Labelled photos from "datasetpreprocesado", an image-classification folder in oscar1485/Clasificacion_Alada. The possible labels are: cathartes AURA, coereba flaveola, coragyps atratus, crotophaga sulcirostris, cyanocorax YNCAS, snowy egret, FALCO peregrinus, FALCO sparverius, hirundo rustica, pandion haliaetus, pilherodius pileatus, pitangus sulphuratus, pyrrhomyias cinnamomeus, rynchops NIGER, setophaga FUSCA, synallaxis azarae, tyrannus melancholicus.

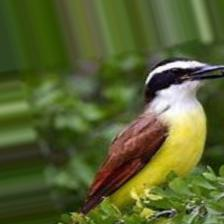
Label: pitangus sulphuratus

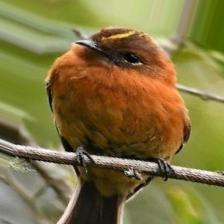
Label: pyrrhomyias cinnamomeus

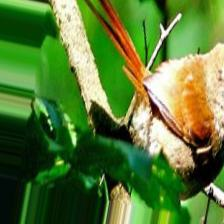
Label: synallaxis azarae

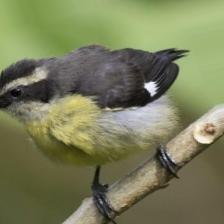
Label: coereba flaveola

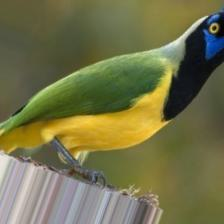
Label: cyanocorax YNCAS

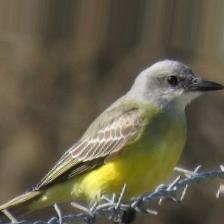
Label: tyrannus melancholicus
